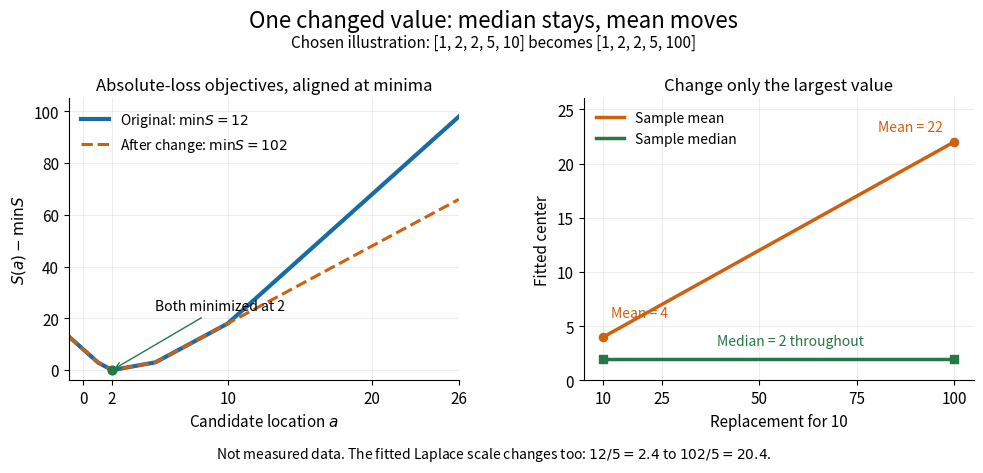

Python code for this plot: (Note: this script raises an exception after producing the figure.)
"""Show absolute loss and the effect of replacing one chosen value.

Tested with Python 3.14, NumPy 2.3.5 and Matplotlib 3.10.7.
Run from the desired output directory; the PNG is written to the CWD.
The lists are chosen examples, not actual observations or a model check.
"""

from pathlib import Path

import matplotlib.pyplot as plt
import numpy as np


def main():
    plt.rcParams.update({"font.size": 11, "axes.titlesize": 12})
    blue, orange, green = "#176ca4", "#ce6010", "#267747"
    original = np.array([1, 2, 2, 5, 10])
    changed = np.array([1, 2, 2, 5, 100])
    a = np.sort(np.unique(np.r_[np.linspace(-1, 26, 1081), original, 2.0]))
    a = a[a <= 26]
    loss = np.abs(a[:, None] - original).sum(axis=1)
    changed_loss = np.abs(a[:, None] - changed).sum(axis=1)
    replacement = np.linspace(10, 100, 181)
    samples = np.tile(original.astype(float), (replacement.size, 1))
    samples[:, -1] = replacement
    means = samples.mean(axis=1)
    medians = np.median(samples, axis=1)

    fig, (objective, centers) = plt.subplots(1, 2, figsize=(10, 4.7), dpi=120)
    fig.patch.set_facecolor("white")
    fig.suptitle("One changed value: median stays, mean moves", fontsize=16, y=0.98)
    fig.text(0.5, 0.90, "Chosen illustration: [1, 2, 2, 5, 10] becomes [1, 2, 2, 5, 100]",
             ha="center", fontsize=11)
    for ax in (objective, centers):
        ax.set_facecolor("white")
        ax.grid(alpha=0.22)
        ax.spines[["top", "right"]].set_visible(False)

    objective.plot(a, loss - loss.min(), color=blue, lw=3,
                   label=r"Original: $\min S=12$")
    objective.plot(a, changed_loss - changed_loss.min(), color=orange, lw=2.2,
                   ls="--", label=r"After change: $\min S=102$")
    objective.scatter([2], [0], color=green, s=40, zorder=5)
    objective.annotate("Both minimized at 2", xy=(2, 0), xytext=(5, 23),
                       fontsize=10, arrowprops={"arrowstyle": "->", "color": green})
    objective.set(title="Absolute-loss objectives, aligned at minima",
                  xlabel=r"Candidate location $a$", ylabel=r"$S(a)-\min S$",
                  xlim=(-1, 26), ylim=(-4, 105))
    objective.set_xticks([0, 2, 10, 20, 26])
    objective.legend(loc="upper left", fontsize=10, frameon=False)

    centers.plot(replacement, means, color=orange, lw=2.5, label="Sample mean")
    centers.plot(replacement, medians, color=green, lw=2.5, label="Sample median")
    centers.scatter([10, 100], [4, 22], color=orange, s=35, zorder=5)
    centers.scatter([10, 100], [2, 2], color=green, marker="s", s=30, zorder=5)
    centers.text(12, 5.8, "Mean = 4", color=orange, fontsize=10)
    centers.text(97, 23, "Mean = 22", color=orange, ha="right", fontsize=10)
    centers.text(58, 3.3, "Median = 2 throughout", color=green, ha="center", fontsize=10)
    centers.set(title="Change only the largest value", xlabel="Replacement for 10",
                ylabel="Fitted center", xlim=(5, 105), ylim=(0, 26))
    centers.set_xticks([10, 25, 50, 75, 100])
    centers.legend(loc="upper left", frameon=False, fontsize=10)

    fig.text(0.5, 0.025,
             r"Not measured data. The fitted Laplace scale changes too: $12/5=2.4$ to $102/5=20.4$.",
             ha="center", fontsize=10)
    fig.subplots_adjust(left=0.075, right=0.98, bottom=0.19, top=0.79, wspace=0.32)
    fig.savefig(Path.cwd() / f"{Path(__file__).stem}.png", facecolor="white",
                transparent=False)
    plt.close(fig)


if __name__ == "__main__":
    main()
